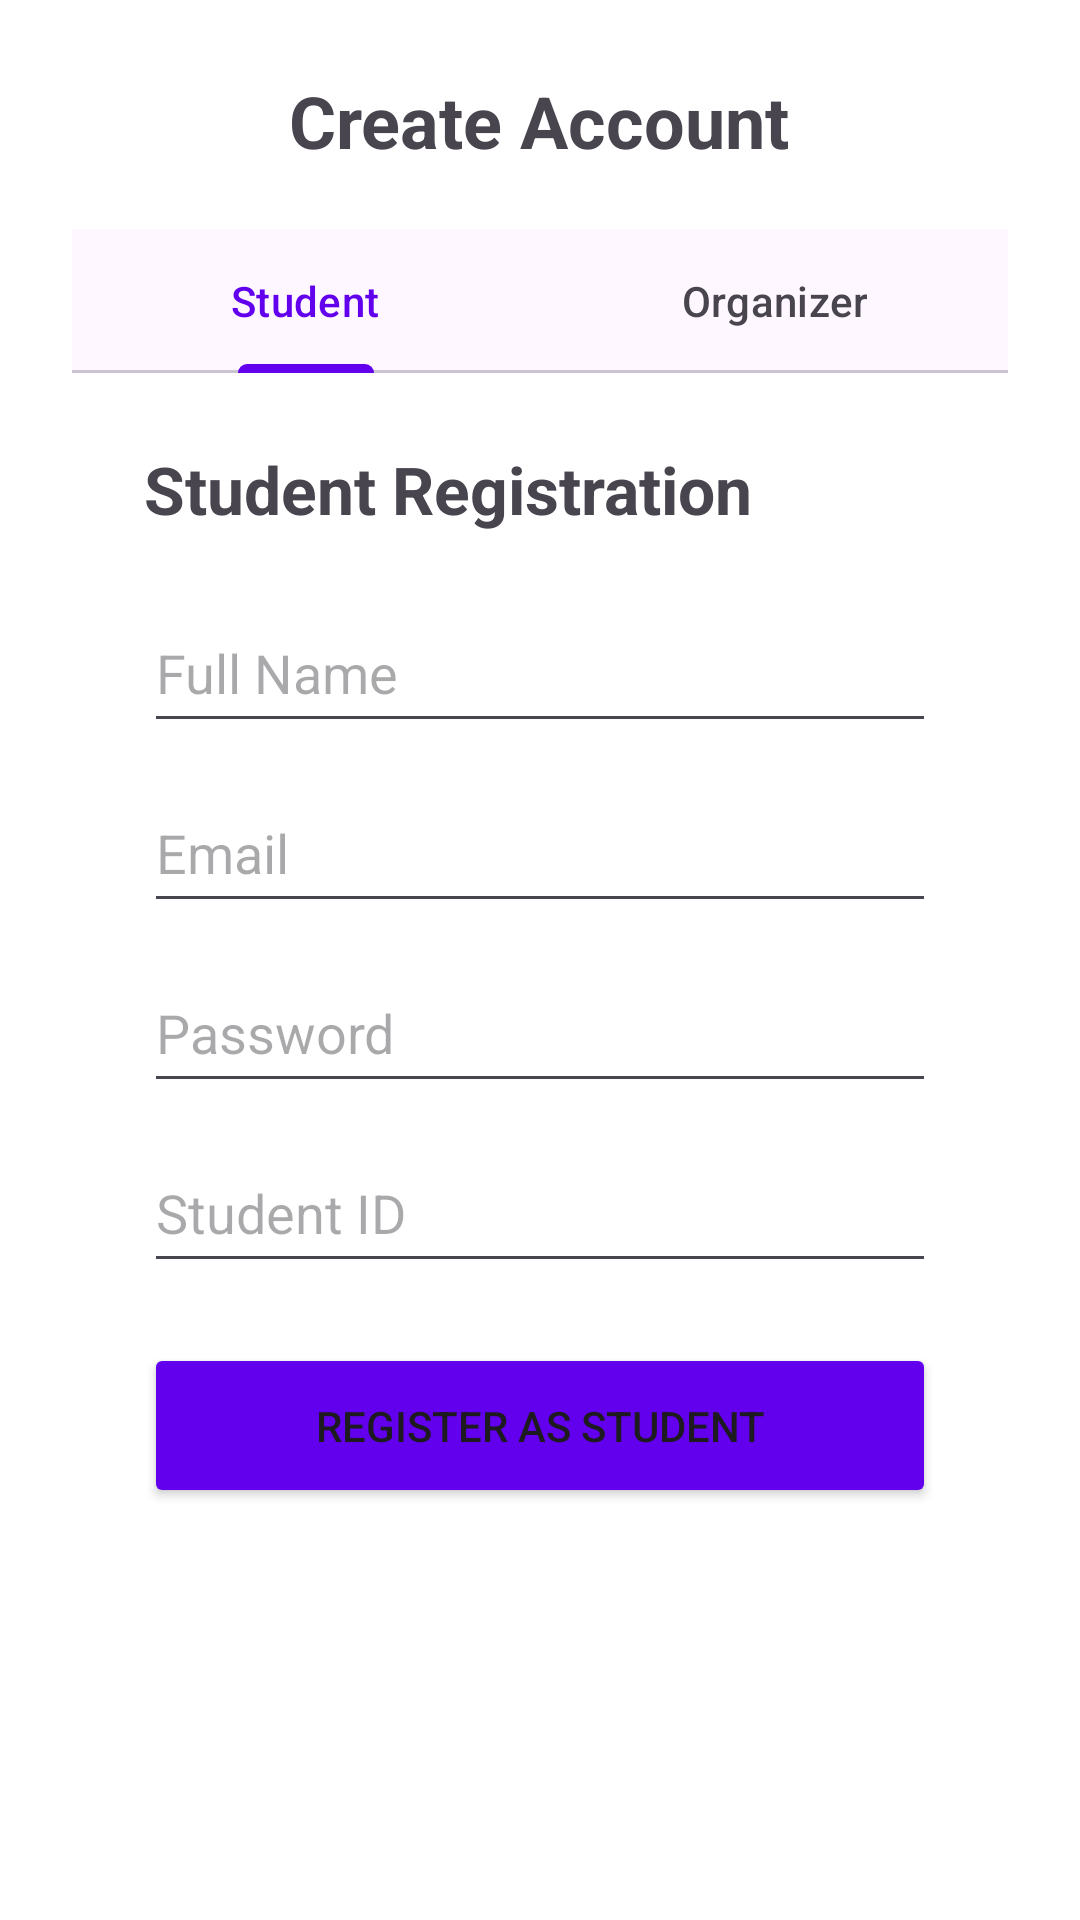

Layout XML and referenced resources for this Android screen:
<!-- AndroidManifest.xml: application theme Theme.EventifyMobile -->
<!-- res/layout/activity_main.xml -->
<LinearLayout xmlns:android="http://schemas.android.com/apk/res/android"
    xmlns:app="http://schemas.android.com/apk/res-auto"
    android:layout_width="match_parent"
    android:layout_height="match_parent"
    android:orientation="vertical"
    android:padding="24dp"
    android:background="#FFFFFF">

    <TextView
        android:layout_width="wrap_content"
        android:layout_height="wrap_content"
        android:text="Create Account"
        android:textSize="24sp"
        android:textStyle="bold"
        android:layout_gravity="center"
        android:layout_marginBottom="20dp"/>

    <com.google.android.material.tabs.TabLayout
        android:id="@+id/roleTabLayout"
        android:layout_width="match_parent"
        android:layout_height="wrap_content"
        app:tabIndicatorColor="#6200EE"
        app:tabSelectedTextColor="#6200EE">
        <com.google.android.material.tabs.TabItem android:text="Student" />
        <com.google.android.material.tabs.TabItem android:text="Organizer" />
    </com.google.android.material.tabs.TabLayout>

    <ScrollView android:layout_width="match_parent" android:layout_height="match_parent">
        <LinearLayout android:layout_width="match_parent" android:layout_height="wrap_content"
            android:orientation="vertical" android:padding="24dp">

            <TextView android:id="@+id/tvRegTitle" android:layout_width="wrap_content" android:layout_height="wrap_content"
                android:text="Student Registration" android:textSize="22sp" android:textStyle="bold" android:layout_marginBottom="20dp"/>

            <EditText android:id="@+id/etFullName" android:layout_width="match_parent" android:layout_height="50dp" android:hint="Full Name" android:layout_marginBottom="10dp"/>
            <EditText android:id="@+id/etEmail" android:layout_width="match_parent" android:layout_height="50dp" android:hint="Email" android:layout_marginBottom="10dp"/>
            <EditText android:id="@+id/etPassword" android:layout_width="match_parent" android:layout_height="50dp" android:hint="Password" android:inputType="textPassword" android:layout_marginBottom="10dp"/>

            <EditText android:id="@+id/etIdField" android:layout_width="match_parent" android:layout_height="50dp" android:hint="Student ID" android:layout_marginBottom="20dp"/>

            <Button android:id="@+id/btnRegister" android:layout_width="match_parent" android:layout_height="55dp"
                android:text="REGISTER AS STUDENT" android:backgroundTint="#6200EE" />
        </LinearLayout>
    </ScrollView>
</LinearLayout>
<!-- resources referenced by this layout -->
<resources>
  <style name="Theme.EventifyMobile" parent="Base.Theme.EventifyMobile" />
  <style name="Base.Theme.EventifyMobile" parent="Theme.Material3.DayNight.NoActionBar">
          
          
      </style>
</resources>
